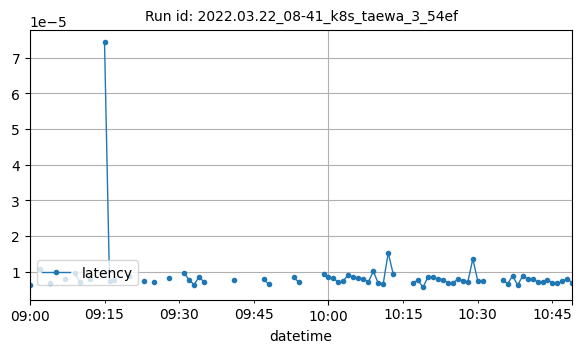

The table this chart was drawn from, first rows:
datetime, latency
2022-03-22T09:00:00Z, 6.198883056640625e-06
2022-03-22T09:02:00Z, 1.0792414347330729e-05
2022-03-22T09:04:00Z, 6.735324859619141e-06
2022-03-22T09:07:00Z, 7.980010088752297e-06
2022-03-22T09:09:00Z, 9.669197930230035e-06
2022-03-22T09:10:00Z, 7.0730845133463544e-06
2022-03-22T09:12:00Z, 7.855264764083059e-06
2022-03-22T09:15:00Z, 7.421970367431638e-05
2022-03-22T09:16:00Z, 7.390975952148438e-06
2022-03-22T09:17:00Z, 7.765633719308035e-06
2022-03-22T09:20:00Z, 8.75646417791193e-06
2022-03-22T09:23:00Z, 7.26658365000849e-06
2022-03-22T09:25:00Z, 7.14262326558431e-06
2022-03-22T09:28:00Z, 8.1634521484375e-06
2022-03-22T09:31:00Z, 9.660720825195313e-06
2022-03-22T09:32:00Z, 7.648468017578125e-06
2022-03-22T09:33:00Z, 6.37054443359375e-06
2022-03-22T09:34:00Z, 8.535385131835937e-06
2022-03-22T09:35:00Z, 7.0953369140625e-06
2022-03-22T09:41:00Z, 7.677078247070313e-06
2022-03-22T09:47:00Z, 7.922832782451924e-06
2022-03-22T09:48:00Z, 6.4174334208170576e-06
2022-03-22T09:53:00Z, 8.454689612755408e-06
2022-03-22T09:54:00Z, 7.053216298421224e-06
2022-03-22T09:59:00Z, 9.279251098632813e-06
2022-03-22T10:00:00Z, 8.420944213867186e-06
2022-03-22T10:01:00Z, 8.1634521484375e-06
2022-03-22T10:02:00Z, 6.98089599609375e-06
2022-03-22T10:03:00Z, 7.4291229248046875e-06
2022-03-22T10:04:00Z, 9.183883666992188e-06
2022-03-22T10:05:00Z, 8.392333984375002e-06
2022-03-22T10:06:00Z, 8.096694946289063e-06
2022-03-22T10:07:00Z, 8.020401000976561e-06
2022-03-22T10:08:00Z, 7.092952728271484e-06
2022-03-22T10:09:00Z, 1.0137557983398438e-05
2022-03-22T10:10:00Z, 6.739909832294171e-06
2022-03-22T10:11:00Z, 6.67572021484375e-06
2022-03-22T10:12:00Z, 1.529693603515625e-05
2022-03-22T10:13:00Z, 9.355545043945311e-06
2022-03-22T10:17:00Z, 6.8759918212890625e-06
2022-03-22T10:18:00Z, 7.619857788085938e-06
2022-03-22T10:19:00Z, 5.577739916349712e-06
2022-03-22T10:20:00Z, 8.630752563476563e-06
2022-03-22T10:21:00Z, 8.373260498046874e-06
2022-03-22T10:22:00Z, 7.941172673152046e-06
2022-03-22T10:23:00Z, 7.788340250651041e-06
2022-03-22T10:24:00Z, 6.868289067195012e-06
2022-03-22T10:25:00Z, 6.834665934244792e-06
2022-03-22T10:26:00Z, 7.953643798828123e-06
2022-03-22T10:27:00Z, 7.486343383789062e-06
2022-03-22T10:28:00Z, 7.200241088867187e-06
2022-03-22T10:29:00Z, 1.3580322265625e-05
2022-03-22T10:30:00Z, 7.371902465820313e-06
2022-03-22T10:31:00Z, 7.333755493164061e-06
2022-03-22T10:35:00Z, 7.534027099609373e-06
2022-03-22T10:36:00Z, 6.666183471679688e-06
2022-03-22T10:37:00Z, 8.831024169921876e-06
2022-03-22T10:38:00Z, 6.226392892690803e-06
2022-03-22T10:39:00Z, 8.801619211832683e-06
2022-03-22T10:40:00Z, 8.0108642578125e-06
... 9 more rows
